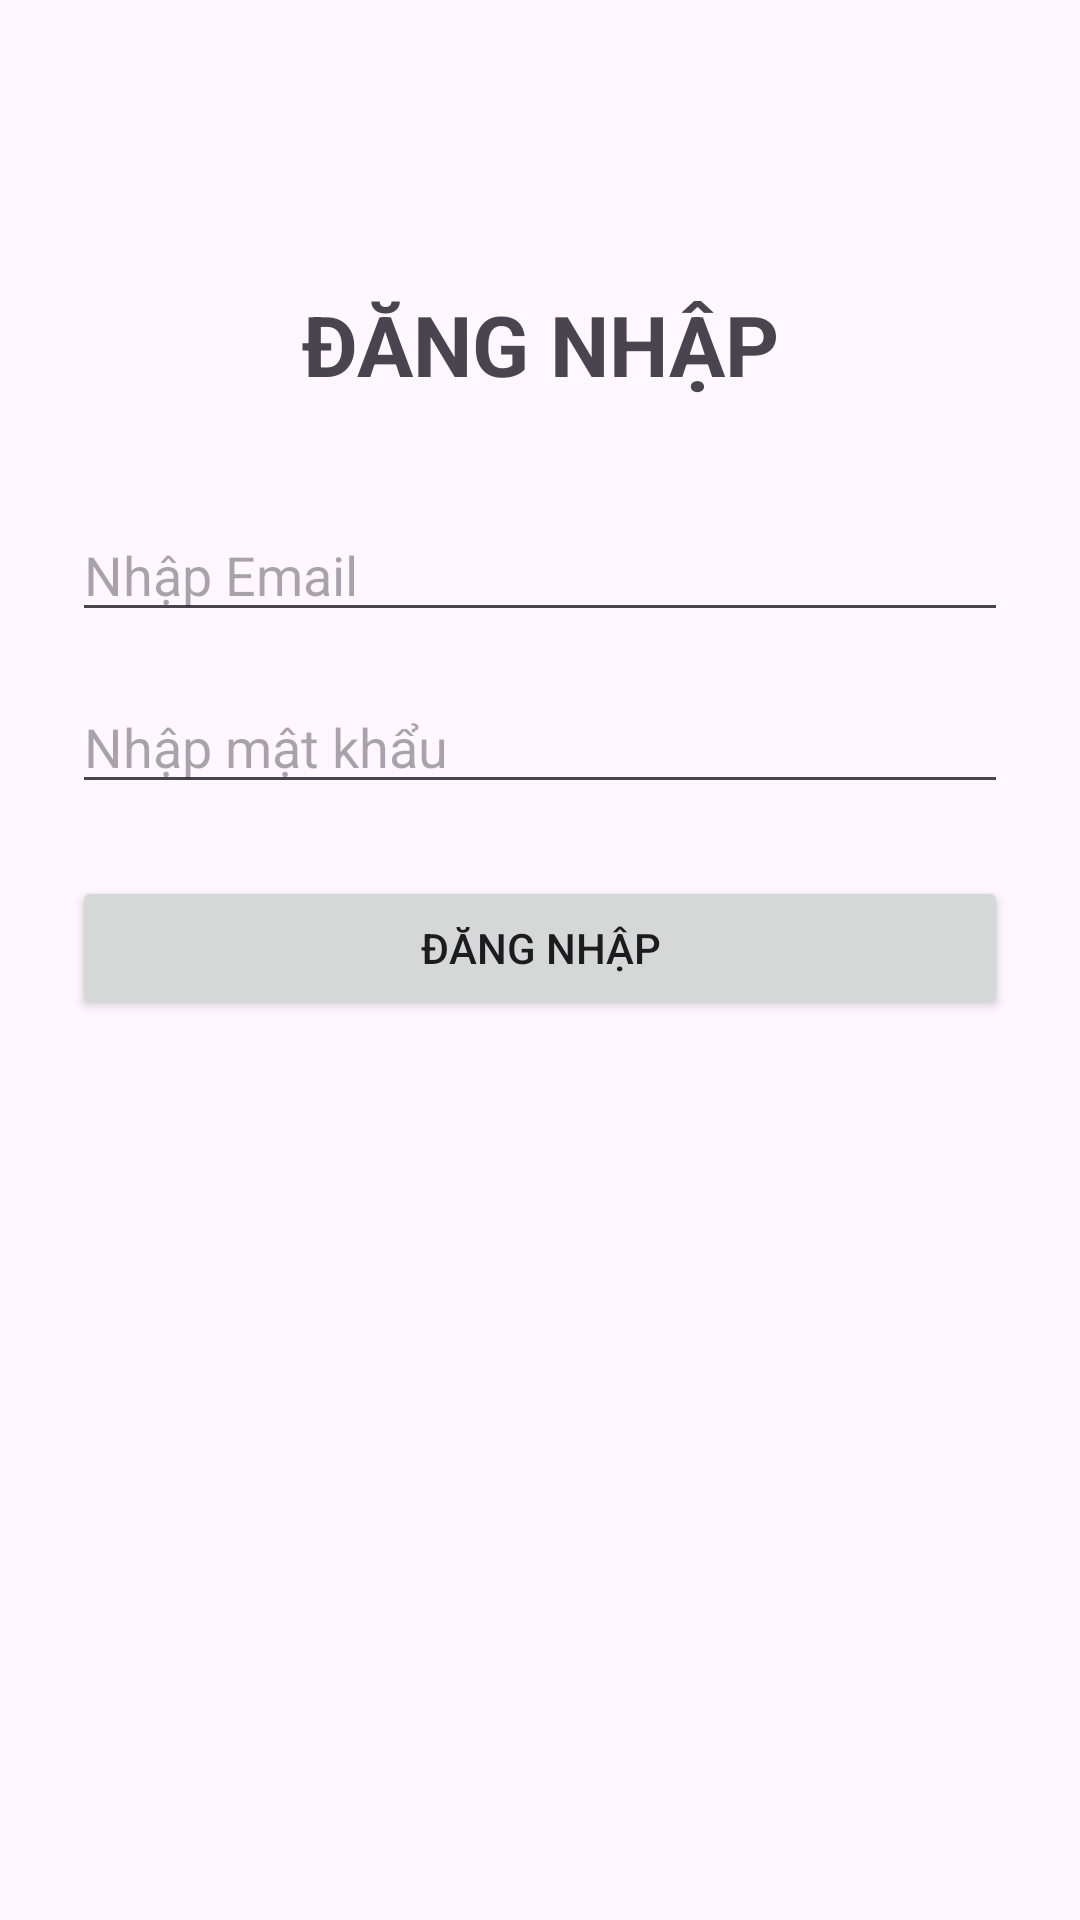

Reconstruct the res/layout file that produces this screen, plus the resources it refers to.
<!-- AndroidManifest.xml: application theme Theme.KiemTra_LapTrinhUngDungDiDong_2474802010450 -->
<!-- res/layout/activity_login.xml -->
<?xml version="1.0" encoding="utf-8"?>
<androidx.constraintlayout.widget.ConstraintLayout
    xmlns:android="http://schemas.android.com/apk/res/android"
    xmlns:app="http://schemas.android.com/apk/res-auto"
    xmlns:tools="http://schemas.android.com/tools"
    android:layout_width="match_parent"
    android:layout_height="match_parent"
    android:padding="24dp"
    tools:context=".LoginActivity">

    <TextView
        android:id="@+id/tvTitle"
        android:layout_width="0dp"
        android:layout_height="wrap_content"
        android:layout_marginTop="72dp"
        android:text="ĐĂNG NHẬP"
        android:textAlignment="center"
        android:textSize="28sp"
        android:textStyle="bold"
        app:layout_constraintTop_toTopOf="parent"
        app:layout_constraintStart_toStartOf="parent"
        app:layout_constraintEnd_toEndOf="parent" />

    <EditText
        android:id="@+id/etEmail"
        android:layout_width="0dp"
        android:layout_height="wrap_content"
        android:layout_marginTop="36dp"
        android:hint="Nhập Email"
        android:inputType="textEmailAddress"
        android:singleLine="true"
        app:layout_constraintTop_toBottomOf="@id/tvTitle"
        app:layout_constraintStart_toStartOf="parent"
        app:layout_constraintEnd_toEndOf="parent" />

    <EditText
        android:id="@+id/etPassword"
        android:layout_width="0dp"
        android:layout_height="wrap_content"
        android:layout_marginTop="16dp"
        android:hint="Nhập mật khẩu"
        android:inputType="textPassword"
        android:singleLine="true"
        app:layout_constraintTop_toBottomOf="@id/etEmail"
        app:layout_constraintStart_toStartOf="parent"
        app:layout_constraintEnd_toEndOf="parent" />

    <Button
        android:id="@+id/btnLogin"
        android:layout_width="0dp"
        android:layout_height="wrap_content"
        android:layout_marginTop="24dp"
        android:text="Đăng nhập"
        app:layout_constraintTop_toBottomOf="@id/etPassword"
        app:layout_constraintStart_toStartOf="parent"
        app:layout_constraintEnd_toEndOf="parent" />

    <TextView
        android:id="@+id/tvStatus"
        android:layout_width="0dp"
        android:layout_height="wrap_content"
        android:layout_marginTop="16dp"
        android:gravity="center"
        android:text=""
        android:textSize="16sp"
        app:layout_constraintTop_toBottomOf="@id/btnLogin"
        app:layout_constraintStart_toStartOf="parent"
        app:layout_constraintEnd_toEndOf="parent" />

</androidx.constraintlayout.widget.ConstraintLayout>
<!-- resources referenced by this layout -->
<resources>
  <style name="Theme.KiemTra_LapTrinhUngDungDiDong_2474802010450" parent="Base.Theme.KiemTra_LapTrinhUngDungDiDong_2474802010450" />
  <style name="Base.Theme.KiemTra_LapTrinhUngDungDiDong_2474802010450" parent="Theme.Material3.DayNight.NoActionBar">
          
          
      </style>
</resources>
